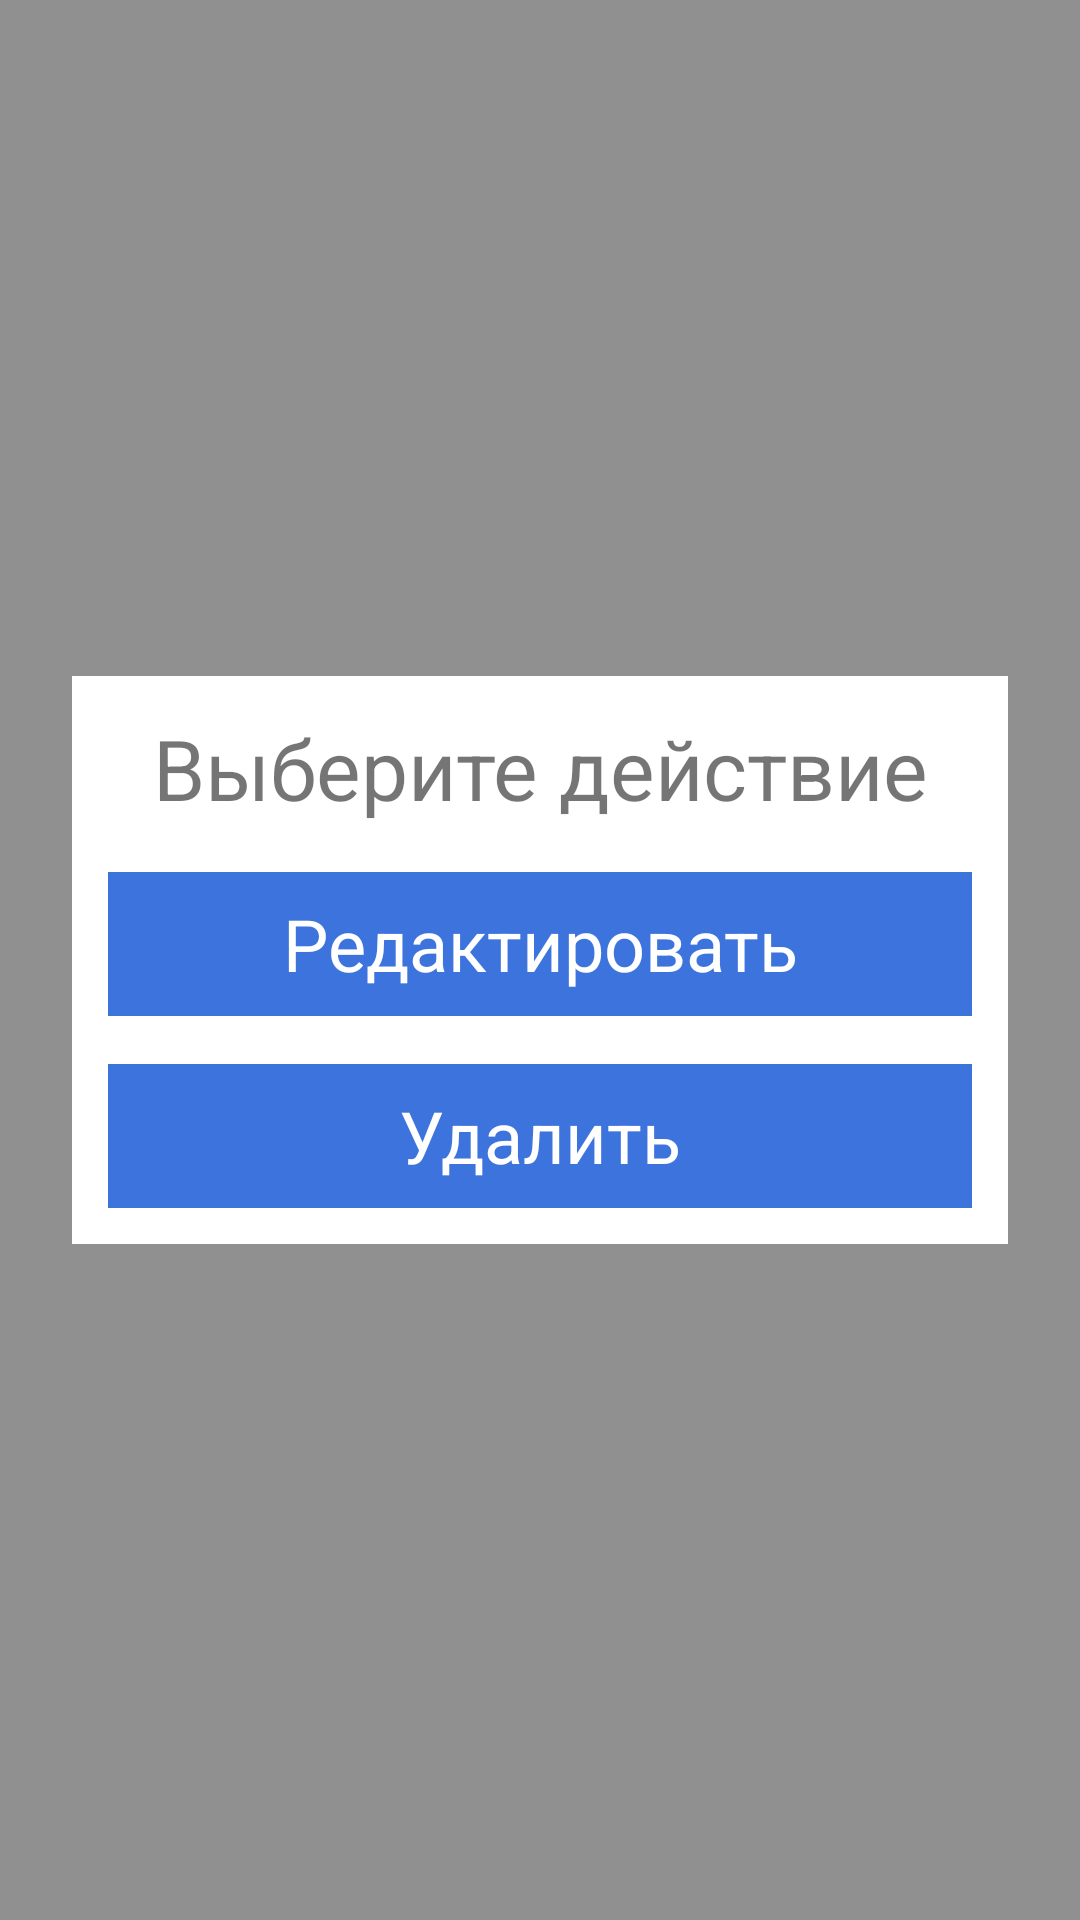

The Android layout XML behind this screen, and the referenced resources:
<!-- AndroidManifest.xml: application theme Theme.MyPDFApp2 -->
<!-- res/layout/act_select_act.xml -->
<?xml version="1.0" encoding="utf-8"?>
<layout xmlns:android="http://schemas.android.com/apk/res/android">

    <RelativeLayout
        android:layout_width="match_parent"
        android:layout_height="match_parent"
        android:background="@color/gray8_trans_50">

        <LinearLayout
            android:layout_width="match_parent"
            android:layout_height="wrap_content"
            android:layout_margin="24dp"
            android:padding="12dp"
            android:layout_centerInParent="true"
            android:orientation="vertical"
            android:background="@color/white">

            <TextView
                android:layout_width="match_parent"
                android:layout_height="wrap_content"
                android:layout_marginBottom="16dp"
                android:text="Выберите действие"
                android:textAlignment="center"
                android:textSize="28sp"/>
            <TextView
                android:id="@+id/btn_edit_day"
                android:layout_width="match_parent"
                android:layout_marginBottom="16dp"
                android:layout_height="48dp"
                android:text="Редактировать"
                android:textSize="24sp"
                android:gravity="center"
                android:textColor="@color/white"
                android:background="@color/blue"/>

            <TextView
                android:id="@+id/btn_delete_day"
                android:layout_width="match_parent"
                android:layout_height="48dp"
                android:text="Удалить"
                android:textSize="24sp"
                android:gravity="center"
                android:textColor="@color/white"
                android:background="@color/blue"/>

        </LinearLayout>

    </RelativeLayout>
</layout>
<!-- resources referenced by this layout -->
<resources>
  <color name="blue">#3D73DD</color>
  <color name="gray8_trans_50">#80222222</color>
  <color name="white">#FFFFFF</color>
  <style name="Theme.MyPDFApp2" parent="Theme.MaterialComponents.DayNight.NoActionBar">
          
          <item name="colorPrimary">@color/purple_500</item>
          <item name="colorPrimaryVariant">@color/purple_700</item>
          <item name="colorOnPrimary">@color/white</item>
          
          <item name="colorSecondary">@color/teal_200</item>
          <item name="colorSecondaryVariant">@color/teal_700</item>
          <item name="colorOnSecondary">@color/black</item>
          
          <item name="android:statusBarColor" tools:targetApi="l">?attr/colorPrimaryVariant</item>
          
      </style>
  <color name="purple_500">#FF6200EE</color>
  <color name="purple_700">#FF3700B3</color>
  <color name="teal_200">#FF03DAC5</color>
  <color name="teal_700">#FF018786</color>
  <color name="black">#000000</color>
</resources>
